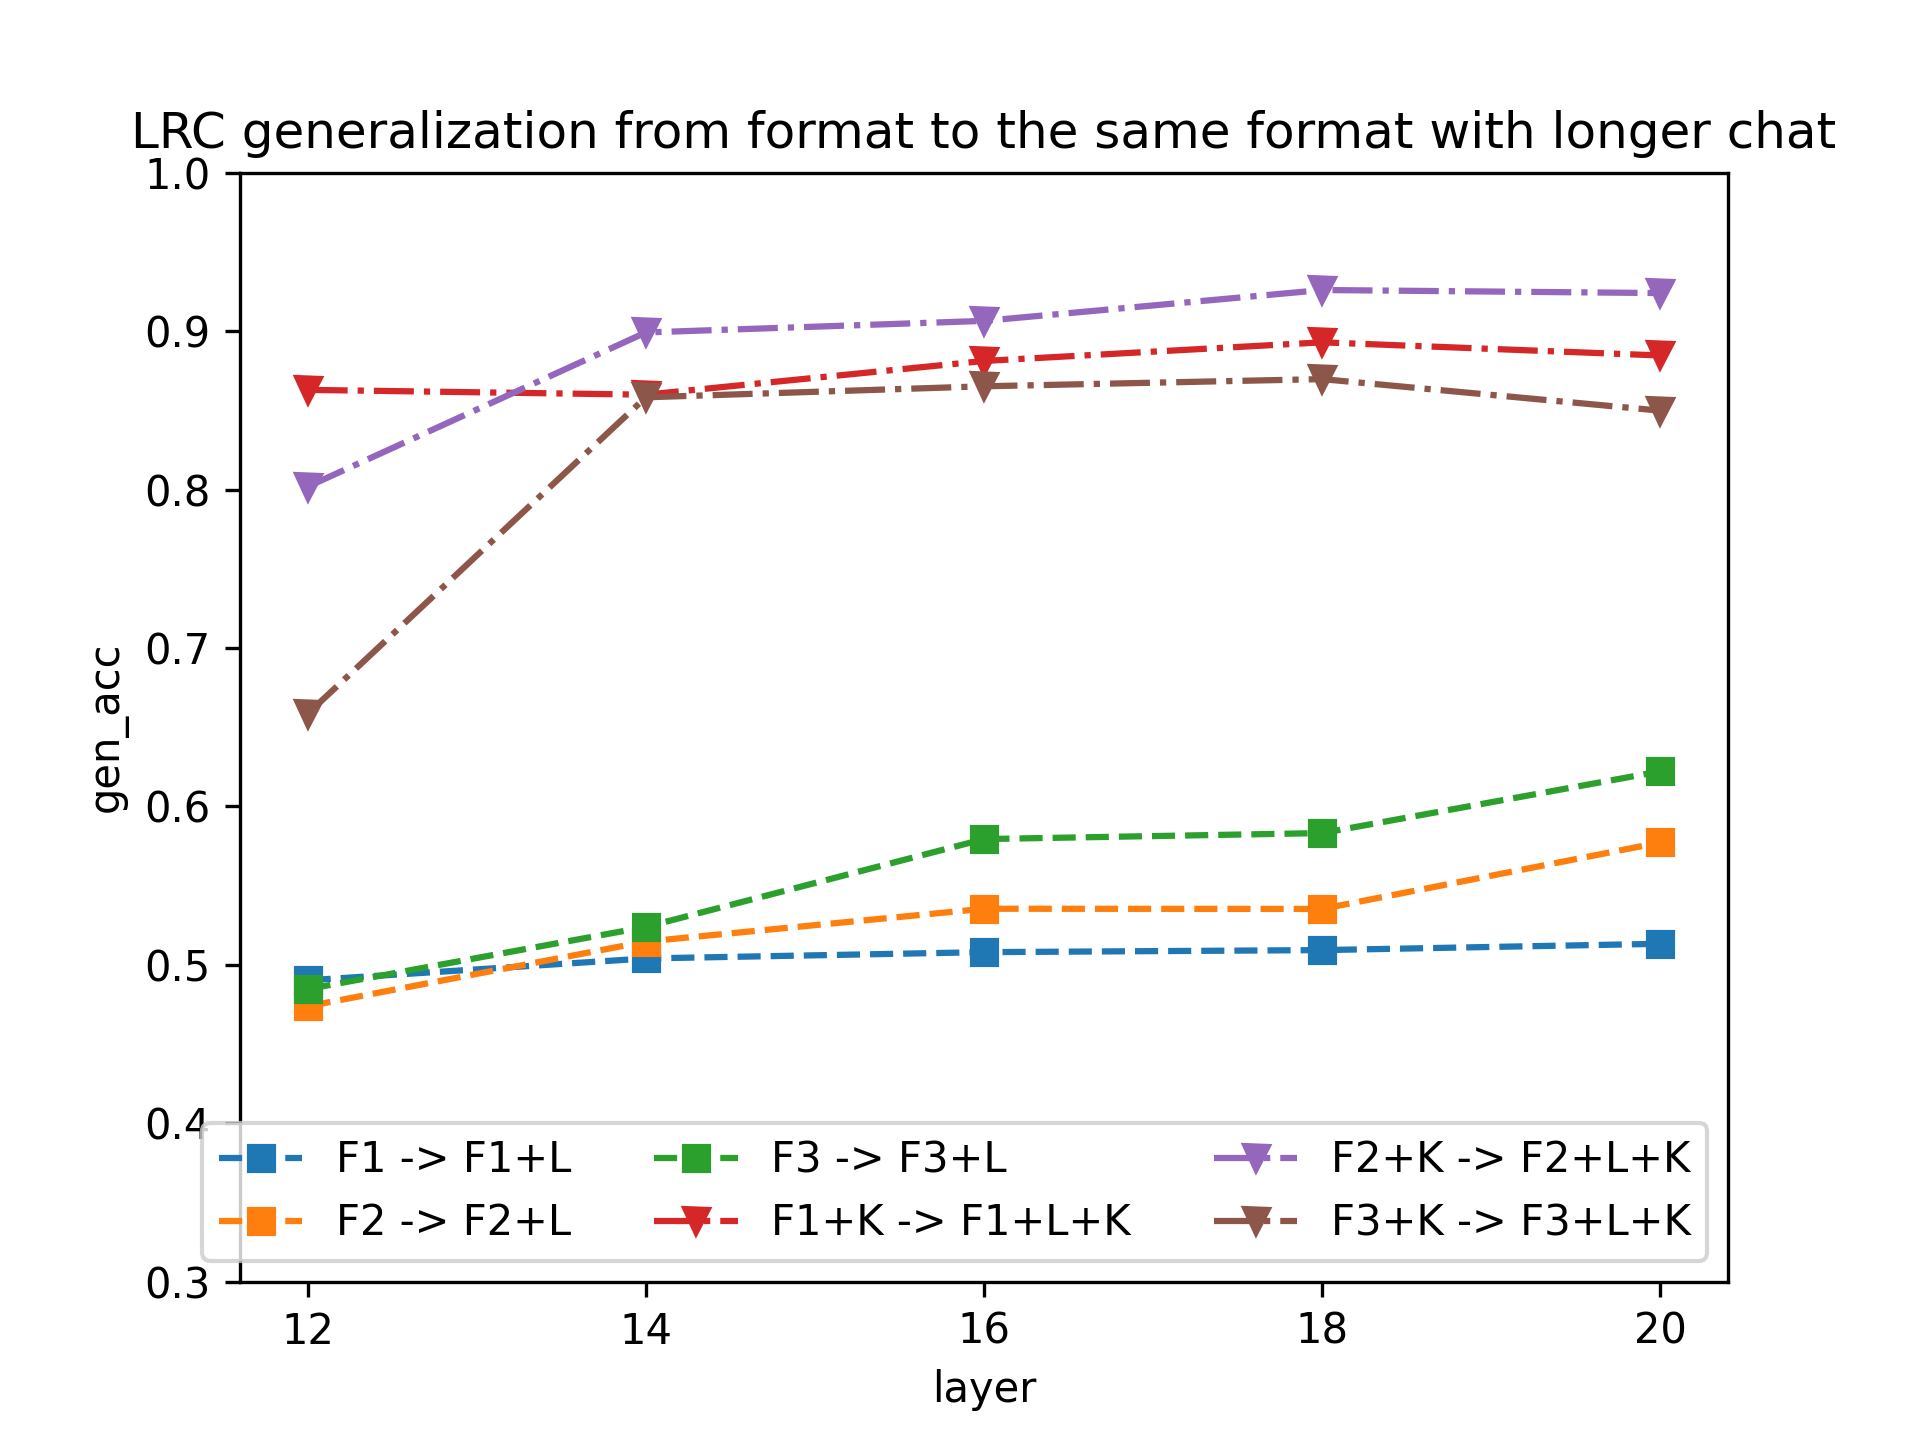

Values plotted in this chart, from the file beside it:
layer, F1 -> F1+L, F2 -> F2+L, F3 -> F3+L, F1+K -> F1+L+K, F2+K -> F2+L+K, F3+K -> F3+L+K
12, 0.4902, 0.4738, 0.4847, 0.863, 0.8018, 0.6585
14, 0.504, 0.5147, 0.5239, 0.8599, 0.8992, 0.8583
16, 0.508, 0.5354, 0.5794, 0.8812, 0.9065, 0.8652
18, 0.5093, 0.5353, 0.5832, 0.893, 0.926, 0.8698
20, 0.5133, 0.5772, 0.6221, 0.8847, 0.9241, 0.8498
